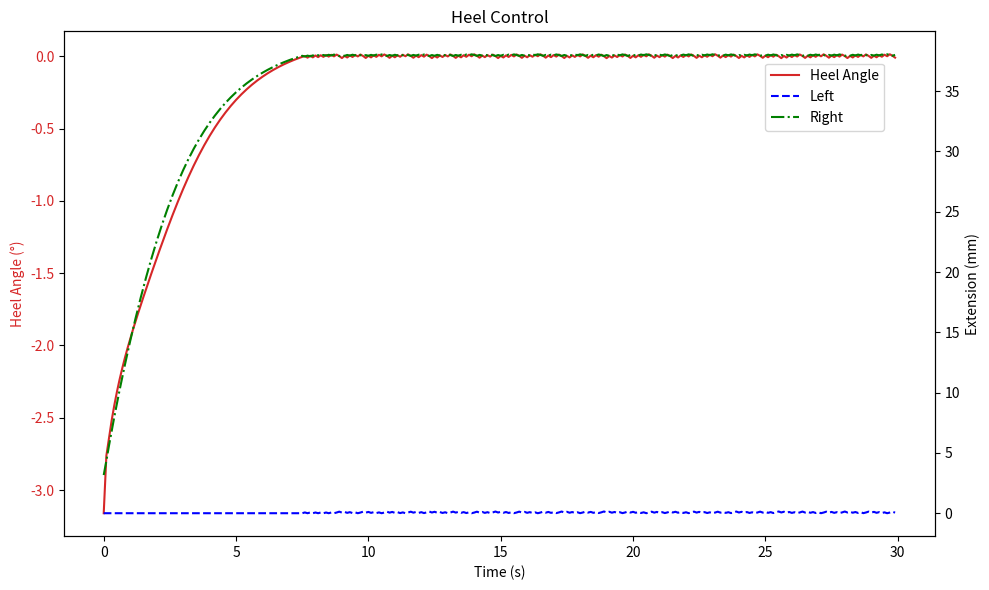

Source code (Python):
"""
声明：
1. 当前算法为其他程序调用和本程序仿真两部分构成，既可以实现其他函数的调用，又可以实现仿真测试。
2. 当前采用的控制为基础的PID，主要原因是缺少真实数据。
3. 算法开发的逻辑是，先使用最基础的方法，便于排查问题/优化效果。待当前程序正常运行后，再升级算法/优化效果。
4. 当前的函数构成说明：
        PID_parameter_transfer函数：PID参数传递函数，用于接收外部参数，并传递给控制部分

        PIDControler类：PID控制的核心逻辑
        simulation_angle函数：模拟纵倾/横倾输出函数，给定航速和截流板伸缩量，计算纵倾/横倾角
        PID_pitch_control函数：PID纵倾控制函数
        PID_heel_control函数：PID横倾控制函数
        main函数：主函数
"""

"""
模式说明：
采用比特位传输，二进制的“XYZ”中Z表示纵倾/纵摇是否运行，Y表示横倾/横摇是否运行，X表示在YZ的基础上是否进行拓展

  模式        比特位
         二进制   十进制
纵倾/纵摇：001      1
横倾/横摇：010      2
舒适优先： 011      3
速度优先： 101      5
协调转弯： 110      6

"""

import matplotlib.pyplot as plt
import numpy as np




class PIDController:
    def __init__(self, Kp, Ki, Kd):
        """
        初始化PID控制器
        :param Kp: 比例系数
        :param Ki: 积分系数
        :param Kd: 微分系数
        """
        self.Kp = Kp  # 比例系数
        self.Ki = Ki  # 积分系数
        self.Kd = Kd  # 微分系数
        self.prev_error = 0  # 上一次误差
        self.integral = 0  # 积分值

    def compute(self, error, dt):
        """
        计算PID控制输出
        :param error: 当前误差值
        :param dt: 时间间隔
        :return: PID控制器输出
        """
        self.integral += error * dt  # 积分项累加
        derivative = (error - self.prev_error) / dt  # 微分项计算
        output = self.Kp * error + self.Ki * self.integral + self.Kd * derivative  # PID输出
        self.prev_error = error  # 更新误差记录
        return output


def simulation_angle(speed, x):
    """
    根据航速和等效截流板伸缩量计算船舶角度
    :param speed: 航速（单位knots）
    :param x: 等效截流板伸缩量（单位mm）
    :return: 船舶角度（单位度）
    """
    coefficients = {
        5: [-2E-07, 2E-05, -0.001, 0.0195, -1.46],
        10: [-1E-07, 1E-05, -0.0005, 0.0139, -2.06],
        15: [-2E-07, 2E-05, -0.0008, 0.0385, -4.46],
        20: [-5E-07, 6E-05, -0.0025, 0.083, -4.5],
        25: [-4E-07, 5E-05, -0.0026, 0.1199, -4.86],
        30: [1E-07, -1E-05, -0.0006, 0.1309, -5.26],
        35: [-2E-06, 0.0002, -0.0058, 0.1466, -4.84],
        40: [-3E-06, 0.0003, -0.0086, 0.1689, -4.24],
        45: [-3E-06, 0.0003, -0.0085, 0.1493, -3.61],
        50: [-2E-06, 0.0002, -0.0063, 0.1437, -3.16]
    }
    a, b, c, d, e = coefficients[speed]  # 获取当前航速对应的多项式系数
    z = a * x ** 4 + b * x ** 3 + c * x ** 2 + d * x + e  # 计算船舶角度
    return z


"""
PID调试方法，往往ku初始值都比较大，比如取值2.0
def zn_tuning(ku, tu):  # ku:临界增益, tu:振荡周期
    Kp = 0.6*ku
    Ki = 2*Kp/tu
    Kd = Kp*tu/8
    return (Kp, Ki, Kd)
    
# 观察响应曲线，按需微调
if 超调过大:
    Kp *= 0.8
    Kd *= 1.2
elif 收敛过慢:
    Ki *= 1.5
"""
# 全局参数
# 纵倾控制全局参数
Kp_pitch = 0.6  # 纵倾比例系数
Ki_pitch = 0.02  # 纵倾积分系数
Kd_pitch = 0.1  # 纵倾微分系数

# 横倾控制全局参数
Kp_heel = 0.5  # 横倾比例系数
Ki_heel = 0.01  # 横倾积分系数
Kd_heel = 0.05  # 横倾微分系数


dt = 0.1  # 时间间隔（单位秒）

# 初始化PID控制器
pid_pitch = PIDController(Kp_pitch, Ki_pitch, Kd_pitch)  # 纵倾PID控制器
pid_heel = PIDController(Kp_heel, Ki_heel, Kd_heel)  # 横倾PID控制器

# 输入输出函数
def PID_parameter_transfer(mode, speed, pitch_angle_params, heel_angle_params,
                           actual_extensions, max_extension=50.0):
    """
    船舶姿态控制参数分发函数
    :param mode: 整型，控制模式（1=纵倾，2=横倾，3=舒适优先，6=协调转弯）
    :param speed: 浮点型，当前船舶航速（单位：节），用于后续扩展速度相关控制
    :param pitch_angle_params: 元组，纵倾参数(current_angle, target_angle)，
    :param heel_angle_params: 元组，横倾参数(current_angle, target_angle)，
    :param actual_extensions: 元组，左右截流板当前伸缩量(left_current, right_current)（单位：毫米）
    :param max_extension: 浮点型，截流板最大允许伸缩量（左右共用，单位：毫米）
    :return: 元组，更新后的左右伸缩量(new_left, new_right)
    """
    # 解包当前伸缩量参数
    left_current, right_current = actual_extensions  # 左侧当前值赋值给left_current，右侧同理
    print(f"左侧截流板当前伸缩量：{left_current}")
    print(f"右侧截流板当前伸缩量：{right_current}")

    if mode == 1:  # 纵倾控制模式
        # 验证纵倾参数的目标角度为None时设定默认值
        if pitch_angle_params[1] == None:
            pitch_angle_params[1] = -1.0

        print(f"当前纵倾角度：{pitch_angle_params[0]}")

        # 调用纵倾控制核心算法
        new_left, new_right = PID_pitch_control(
            current_angle=pitch_angle_params[0],  # 当前纵倾角度
            target_angle=pitch_angle_params[1],  # 目标纵倾角度
            left_current=left_current,  # 左侧当前伸缩量
            right_current=right_current,  # 右侧当前伸缩量
            max_extension=max_extension,  # 最大允许伸缩量
            pid=pid_pitch  # PID控制器实例
        )

        print(f"左侧截流板目标伸缩量：{new_left},右侧截流板伸缩量：{new_right}")

    elif mode == 2:  # 横倾控制模式
        # 验证横倾参数的目标角度为None时设定默认值
        if heel_angle_params[1] == None:
            heel_angle_params[1] = 0

        print(f"当前横倾角度：{heel_angle_params[0]}")


        # 调用横倾控制核心算法
        new_left, new_right = PID_heel_control(
            current_angle=heel_angle_params[0],  # 当前横倾角度
            target_angle=heel_angle_params[1],  # 目标横倾角度
            left_current=left_current,  # 左侧当前伸缩量
            right_current=right_current,  # 右侧当前伸缩量
            max_extension=max_extension,  # 最大允许伸缩量
            pid=pid_heel  # PID控制器实例
        )

        print(f"左侧截流板目标伸缩量：{new_left},右侧截流板伸缩量：{new_right}")


    elif mode == 3:  # 舒适优先模式（功能未实现，返回当前值）
        new_left, new_right = left_current, right_current  # 保持当前状态

    elif mode == 6:  # 协调转弯模式（功能未实现，返回当前值）
        new_left, new_right = left_current, right_current  # 保持当前状态

    else:
        raise ValueError("无效控制模式，当前支持模式：纵倾控制/横倾控制/舒适优先/协调转弯")


    return new_left, new_right  # 返回更新后的伸缩量元组

# 纵倾控制
def PID_pitch_control(current_angle, target_angle, left_current, right_current, max_extension, pid):
    """
    纵倾控制核心算法：同步调整两侧截流板
    :param current_angle: 浮点型，当前纵倾角度（单位：度）
    :param target_angle: 浮点型，目标纵倾角度（单位：度）
    :param left_current: 浮点型，左侧截流板当前伸缩量（单位：毫米）
    :param right_current: 浮点型，右侧截流板当前伸缩量（单位：毫米）
    :param max_extension: 浮点型，截流板最大允许伸缩量（单位：毫米）
    :param pid: PID控制器实例
    :return: 元组，更新后的左右伸缩量(new_left, new_right)
    """
    error = target_angle - current_angle  # 计算目标与当前角度的误差
    output = pid.compute(error, dt)  # 通过PID计算调整量

    # 同步调整两侧伸缩量（同增同减）
    new_left = left_current - output  # 计算左侧新伸缩量
    new_right = right_current - output  # 计算右侧新伸缩量

    # 应用物理限制：不允许小于0或超过最大值
    new_left = max(0.0, min(new_left, max_extension))  # 限制左侧范围
    new_right = max(0.0, min(new_right, max_extension))  # 限制右侧范围

    return new_left, new_right  # 返回调整后的伸缩量

# 横倾控制
def PID_heel_control(current_angle, target_angle, left_current, right_current, max_extension, pid):
    """
    横倾控制核心算法：反向调整两侧截流板
    :param current_angle: 浮点型，当前横倾角度（单位：度）
    :param target_angle: 浮点型，目标横倾角度（单位：度）
    :param left_current: 浮点型，左侧截流板当前伸缩量（单位：毫米）
    :param right_current: 浮点型，右侧截流板当前伸缩量（单位：毫米）
    :param max_extension: 浮点型，截流板最大允许伸缩量（单位：毫米）
    :param pid: PID控制器实例
    :return: 元组，更新后的左右伸缩量(new_left, new_right)
    """
    error = target_angle - current_angle  # 计算目标与当前角度的误差
    output = pid.compute(error, dt)  # 通过PID计算调整量

    if error > 0:  # 需要向右舷倾斜的情况
        adj_left = left_current - output  # 收回左侧截流板
        adj_right = right_current + output  # 伸出右侧截流板
    else:  # 需要向左舷倾斜的情况
        adj_left = left_current + output  # 伸出左侧截流板
        adj_right = right_current - output  # 收回右侧截流板

    # 应用物理限制：不允许小于0或超过最大值
    new_left = max(0.0, min(adj_left, max_extension))  # 限制左侧范围
    new_right = max(0.0, min(adj_right, max_extension))  # 限制右侧范围

    return new_left, new_right  # 返回调整后的伸缩量



def main():
    """
    主仿真函数：执行控制仿真并绘制结果曲线
    """
    speed = 50  # 航速（单位knots）
    target_pitch = 0  # 目标纵倾角度（单位度）
    target_heel = 0  # 目标横倾角度（单位度）
    left_ext = right_ext = 0  # 初始截流板伸缩量（单位mm）

    # 数据记录列表
    times = []  # 时间轴
    angles = []  # 角度记录
    left_extensions = []  # 左侧截流板伸缩量记录
    right_extensions = []  # 右侧截流板伸缩量记录

    mode = 2  # 控制模式（1=纵倾，2=横倾）
    for t in range(300):  # 仿真300个时间步
        times.append(t * dt)  # 记录当前时间

        if mode == 1:  # 纵倾控制模式
            # 计算等效截流板伸缩量（取两侧平均值）
            equivalent_extension = (left_ext + right_ext) / 2
            current_angle = simulation_angle(speed, equivalent_extension)
            # 更新截流板状态
            left_ext, right_ext = PID_parameter_transfer(
                mode, None, (current_angle, target_pitch), None, (left_ext, right_ext),max_extension=50.0
            )

        else:  # 横倾控制模式
            # 计算等效截流板伸缩量（右侧减左侧）
            equivalent_extension = right_ext - left_ext
            current_angle = simulation_angle(speed, equivalent_extension)
            # 更新截流板状态
            left_ext, right_ext = PID_parameter_transfer(
                mode, None, None, (current_angle, target_heel), (left_ext, right_ext),max_extension=50.0
            )

        # 记录当前状态
        angles.append(current_angle)
        left_extensions.append(left_ext)
        right_extensions.append(right_ext)

    # 绘图部分
    fig, ax1 = plt.subplots(figsize=(10, 6))

    # 设置角度曲线（左Y轴）
    if mode == 1:
        ax1.set_ylabel('Pitch Angle (°)', color='tab:red')
        angle_line, = ax1.plot(times, angles, color='tab:red', label='Pitch Angle')
    else:
        ax1.set_ylabel('Heel Angle (°)', color='tab:red')
        angle_line, = ax1.plot(times, angles, color='tab:red', label='Heel Angle')
    ax1.tick_params(axis='y', labelcolor='tab:red' if mode == 1 else 'tab:red')
    ax1.set_xlabel('Time (s)')

    # 设置截流板曲线（右Y轴）
    ax2 = ax1.twinx()
    left_line, = ax2.plot(times, left_extensions, 'b--', label='Left')
    right_line, = ax2.plot(times, right_extensions, 'g-.', label='Right')
    ax2.set_ylabel('Extension (mm)')
    ax2.tick_params(axis='y')

    # 添加图例（右上角，避免遮挡）
    lines = [angle_line, left_line, right_line]
    ax1.legend(
        lines,
        [l.get_label() for l in lines],
        loc='upper right',  # 放在右上角
        bbox_to_anchor=(0.95, 0.95),  # 确保图例在图表内
    )

    # 设置标题
    plt.title("Pitch Control" if mode == 1 else "Heel Control")
    # 调整布局，避免图例超出边界
    plt.tight_layout()
    plt.show()


if __name__ == "__main__":
    main()